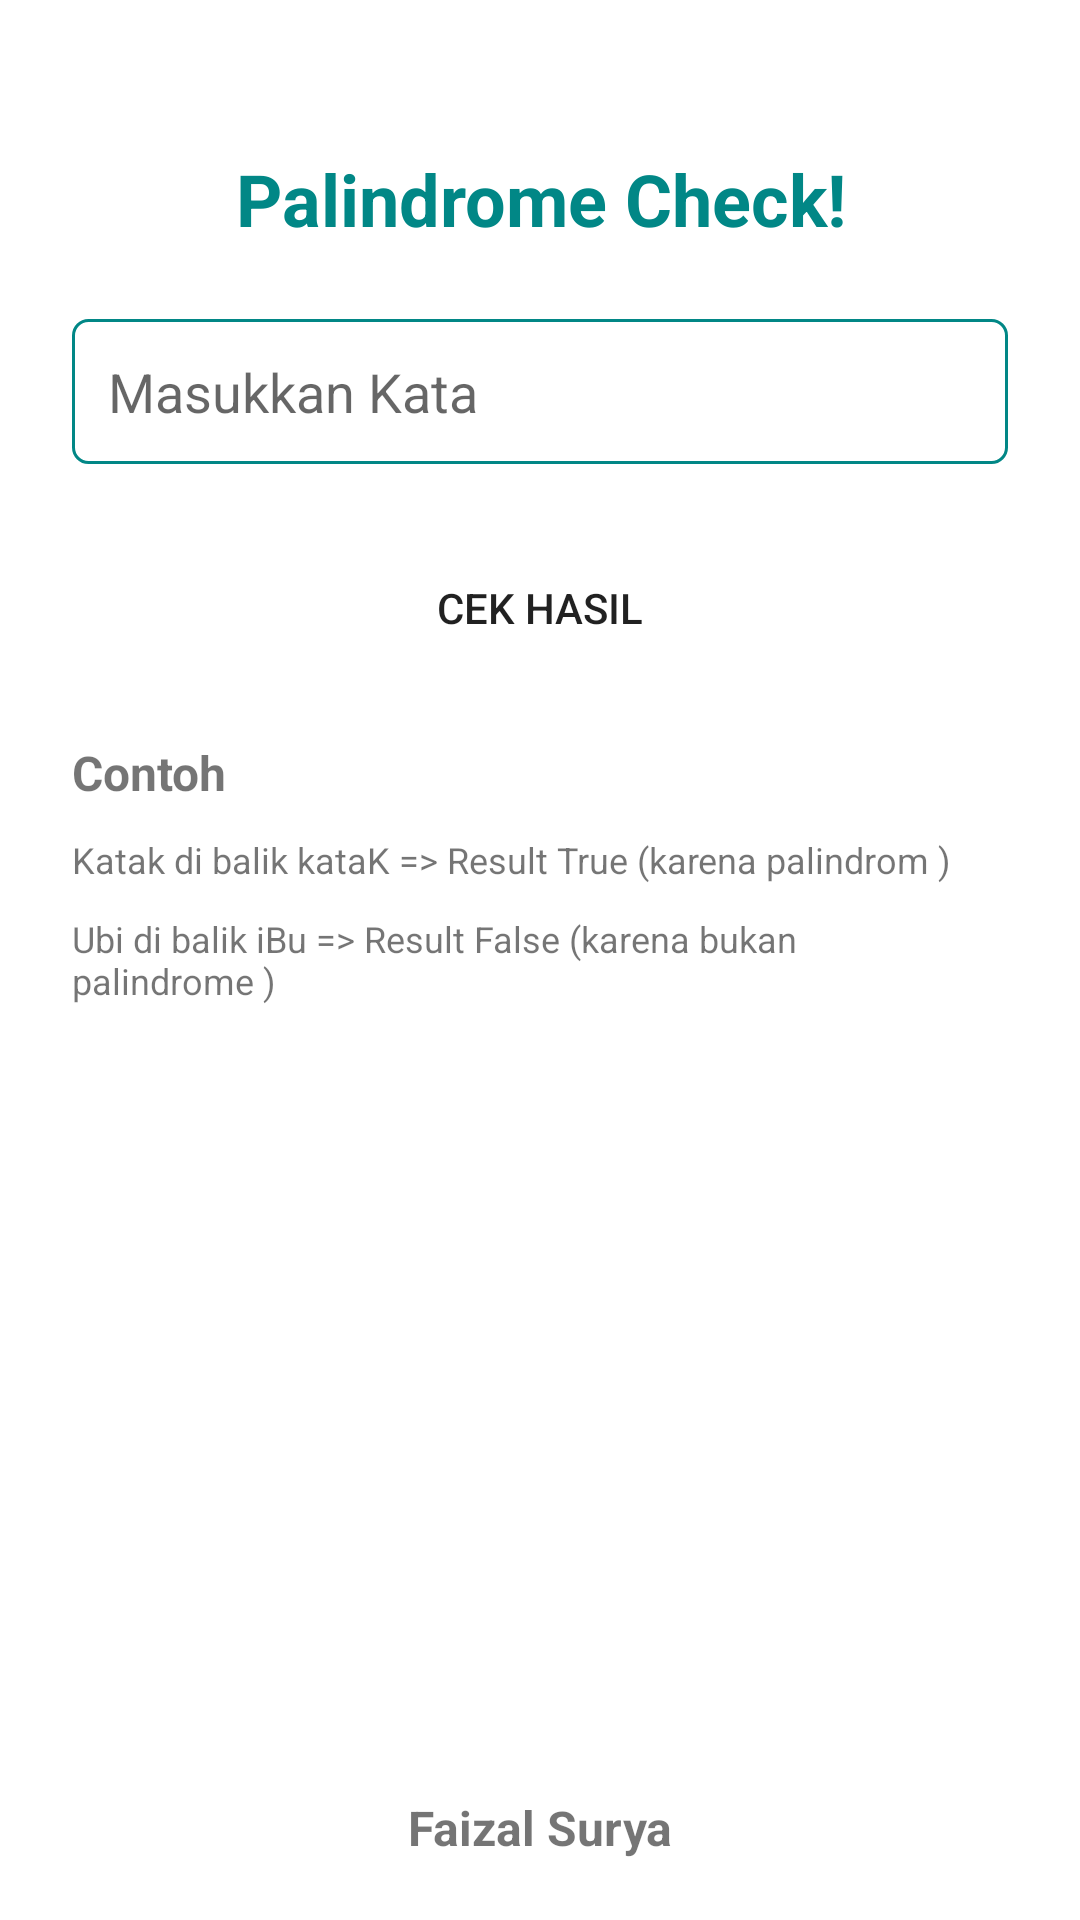

Write the Android layout XML for this screen, with the resource values it uses.
<!-- AndroidManifest.xml: application theme Theme.Gits -->
<!-- res/layout/activity_palindrome.xml -->
<?xml version="1.0" encoding="utf-8"?>
<androidx.constraintlayout.widget.ConstraintLayout xmlns:android="http://schemas.android.com/apk/res/android"
    xmlns:app="http://schemas.android.com/apk/res-auto"
    xmlns:tools="http://schemas.android.com/tools"
    android:layout_width="match_parent"
    android:layout_height="match_parent"
    tools:context=".PalindromeActivity">

    <TextView
        android:id="@+id/text"
        android:layout_width="match_parent"
        android:layout_height="wrap_content"
        android:text="@string/palindrome_check"
        android:textColor="@color/teal_700"
        android:textStyle="bold"
        android:textSize="24sp"
        app:layout_constraintTop_toTopOf="parent"
        app:layout_constraintStart_toStartOf="parent"
        app:layout_constraintEnd_toEndOf="parent"
        android:gravity="center"
        android:layout_marginTop="50dp"/>

    <EditText
        android:id="@+id/etTextPalindrome"
        android:layout_width="match_parent"
        android:layout_height="wrap_content"
        app:layout_constraintTop_toBottomOf="@id/text"
        app:layout_constraintStart_toStartOf="parent"
        app:layout_constraintEnd_toEndOf="parent"
        android:background="@drawable/boxoutline"
        android:paddingTop="12dp"
        android:paddingBottom="12sp"
        android:paddingStart="12dp"
        android:paddingEnd="12dp"
        android:layout_marginStart="24dp"
        android:layout_marginEnd="24dp"
        android:layout_marginTop="24dp"
        android:hint="@string/masukkan_kata"
        android:inputType="text"
        tools:ignore="Autofill" />

    <Button
        android:id="@+id/btnResultPalindrome"
        android:layout_width="match_parent"
        android:layout_height="wrap_content"
        app:layout_constraintTop_toBottomOf="@id/etTextPalindrome"
        app:layout_constraintStart_toStartOf="parent"
        app:layout_constraintEnd_toEndOf="parent"
        android:background="@drawable/box"
        android:layout_marginStart="24dp"
        android:layout_marginEnd="24dp"
        android:layout_marginTop="24dp"
        android:text="@string/cek_hasil"
        />

    <TextView
        android:id="@+id/nb"
        android:layout_width="match_parent"
        android:layout_height="wrap_content"
        android:text="@string/contoh"
        android:textStyle="bold"
        android:textSize="16sp"
        android:layout_marginStart="24sp"
        android:layout_marginEnd="24sp"
        app:layout_constraintTop_toBottomOf="@id/btnResultPalindrome"
        app:layout_constraintStart_toStartOf="parent"
        app:layout_constraintEnd_toEndOf="parent"
        android:layout_marginTop="20dp"/>

    <TextView
        android:id="@+id/kondisi"
        android:layout_width="match_parent"
        android:layout_height="wrap_content"
        android:text="@string/sample2"
        android:textSize="12sp"
        android:layout_marginStart="24sp"
        android:layout_marginEnd="24sp"
        app:layout_constraintTop_toBottomOf="@id/nb"
        app:layout_constraintStart_toStartOf="parent"
        app:layout_constraintEnd_toEndOf="parent"
        android:layout_marginTop="10dp"/>

    <TextView
        android:id="@+id/kondisi1"
        android:layout_width="match_parent"
        android:layout_height="wrap_content"
        android:text="@string/sample3"
        android:textSize="12sp"
        android:layout_marginStart="24sp"
        android:layout_marginEnd="24sp"
        app:layout_constraintTop_toBottomOf="@id/kondisi"
        app:layout_constraintStart_toStartOf="parent"
        app:layout_constraintEnd_toEndOf="parent"
        android:layout_marginTop="10dp"/>

    <TextView
        android:id="@+id/cc"
        android:layout_width="match_parent"
        android:layout_height="wrap_content"
        android:textSize="16sp"
        android:textStyle="bold"
        android:text="@string/faizal_surya"
        android:gravity="center"
        android:layout_marginStart="24sp"
        android:layout_marginEnd="24sp"
        app:layout_constraintBottom_toBottomOf="parent"
        app:layout_constraintStart_toStartOf="parent"
        app:layout_constraintEnd_toEndOf="parent"
        android:layout_marginBottom="20dp"/>

</androidx.constraintlayout.widget.ConstraintLayout>
<!-- resources referenced by this layout -->
<resources>
  <!-- drawable box (drawable) -->
  <?xml version="1.0" encoding="utf-8"?>
  <shape xmlns:android="http://schemas.android.com/apk/res/android">
      <corners
          android:radius="5dp">
      </corners>
  </shape>
  <!-- drawable boxoutline (drawable) -->
  <?xml version="1.0" encoding="utf-8"?>
  <shape xmlns:android="http://schemas.android.com/apk/res/android">
      <stroke android:width="1dp"
          android:color="@color/teal_700"/>
      <corners
          android:radius="5dp"/>
  </shape>
  <string name="cek_hasil">Cek Hasil</string>
  <string name="contoh">Contoh</string>
  <string name="faizal_surya">Faizal Surya</string>
  <string name="masukkan_kata">Masukkan Kata</string>
  <string name="palindrome_check">Palindrome Check!</string>
  <string name="sample2">Katak di balik kataK =&gt; Result True (karena palindrom )</string>
  <string name="sample3">Ubi di balik iBu =&gt; Result False (karena bukan palindrome )</string>
  <style name="Theme.Gits" parent="Theme.MaterialComponents.DayNight.NoActionBar">
          
          <item name="colorPrimary">@color/teal_200</item>
          <item name="colorPrimaryVariant">@color/teal_700</item>
          <item name="colorOnPrimary">@color/white</item>
          
          <item name="colorSecondary">@color/purple_200</item>
          <item name="colorSecondaryVariant">@color/purple_500</item>
          <item name="colorOnSecondary">@color/black</item>
          
          <item name="android:statusBarColor" tools:targetApi="l">?attr/colorPrimaryVariant</item>
          
      </style>
  <!-- not gathered from this repository: default colours our renderer supplied (Android Studio template values) -->
  <color name="purple_200">#FFBB86FC</color>
  <color name="purple_500">#FF6200EE</color>
  <color name="teal_200">#FF03DAC5</color>
  <color name="teal_700">#FF018786</color>
  <color name="black">#FF000000</color>
  <color name="white">#FFFFFFFF</color>
</resources>
